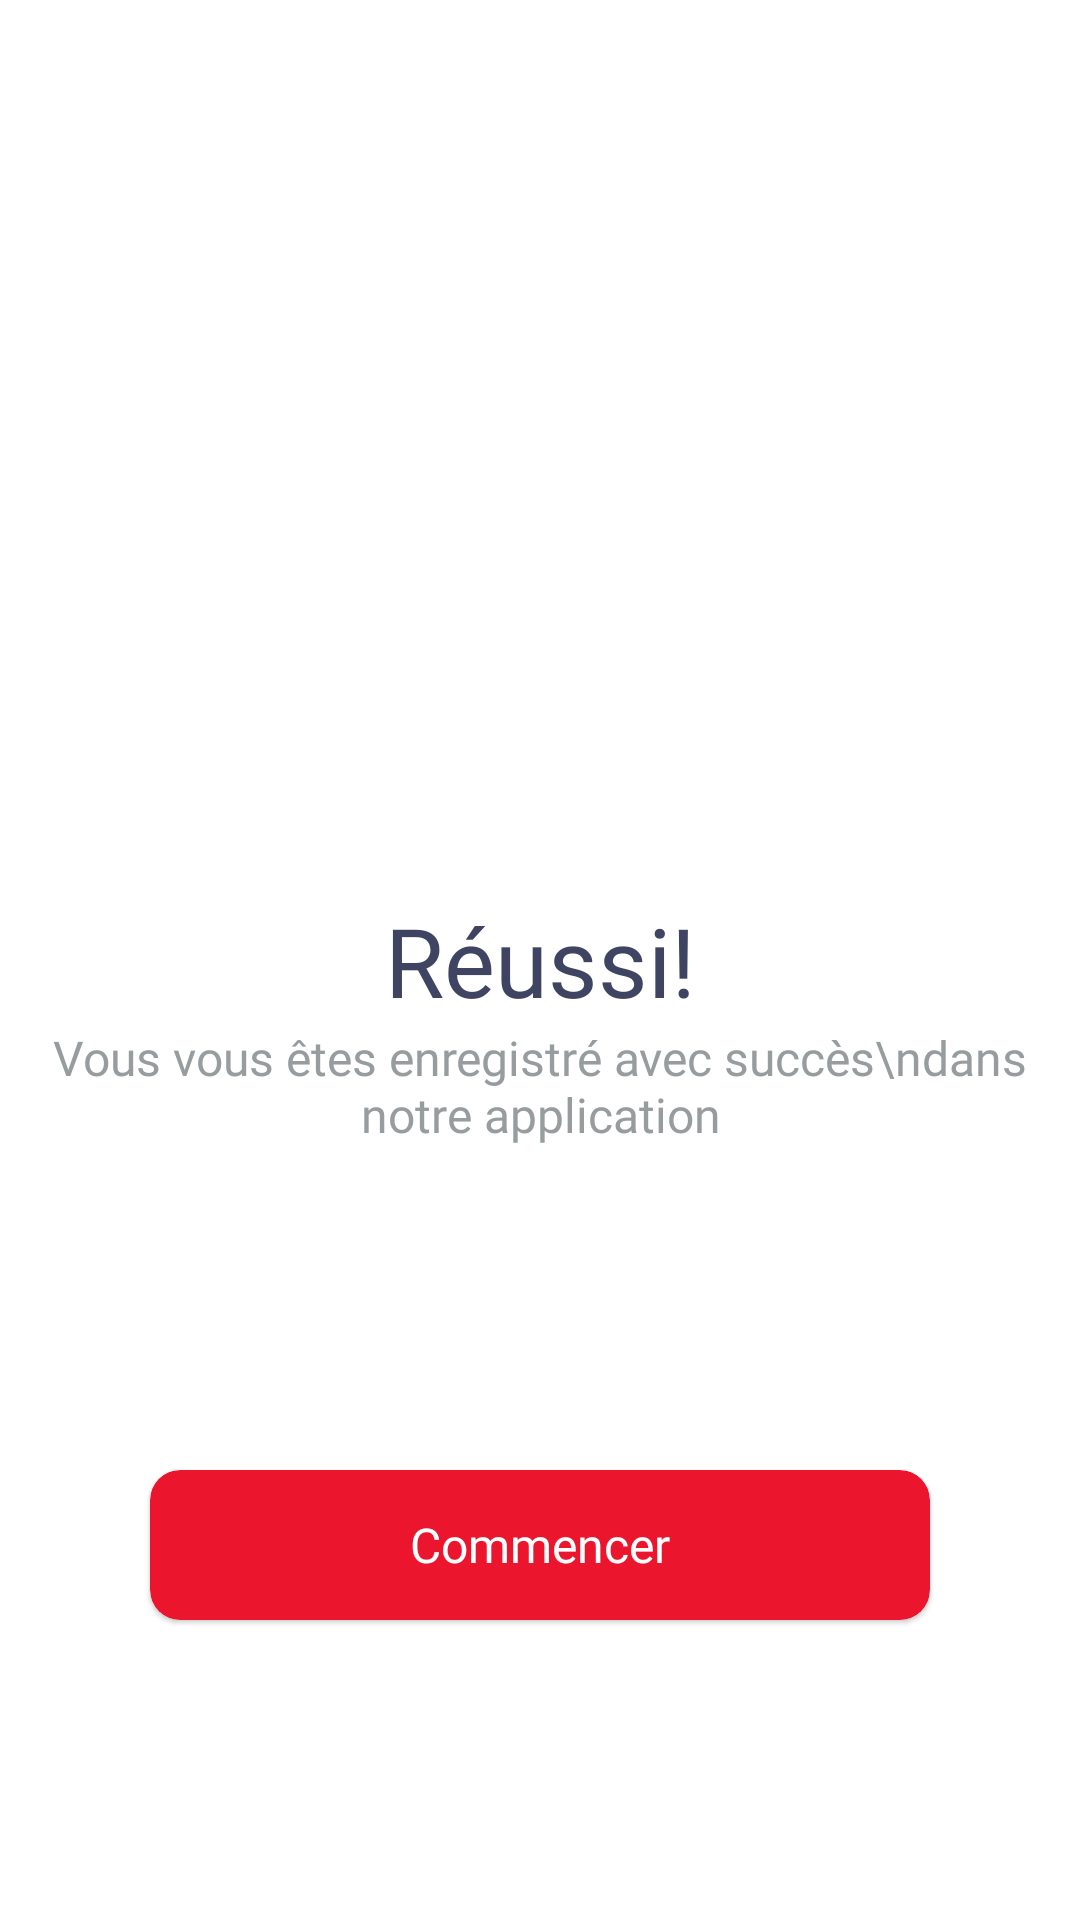

Here is an Android app screen rendered from its layout file. Give the layout XML and the strings, colors and styles it references.
<!-- AndroidManifest.xml: application theme Theme.PalmaryApplication -->
<!-- res/layout/fragment_successful_form.xml -->
<?xml version="1.0" encoding="utf-8"?>
<FrameLayout xmlns:android="http://schemas.android.com/apk/res/android"
    xmlns:tools="http://schemas.android.com/tools"
    android:layout_width="match_parent"
    android:layout_height="match_parent"
    xmlns:app="http://schemas.android.com/apk/res-auto"
    tools:context=".Fragments.SuccessfulFormFragment">

    <androidx.constraintlayout.widget.ConstraintLayout
        android:layout_width="match_parent"
        android:layout_height="match_parent"
        android:layout_gravity="center"
        android:gravity="center"
        android:orientation="vertical">

        <ImageView
            android:id="@+id/imageView"
            android:layout_width="100dp"
            android:layout_height="100dp"
            android:src="@drawable/icons8_checkmark"
            app:layout_constraintBottom_toTopOf="@+id/textView"
            app:layout_constraintEnd_toEndOf="parent"
            app:layout_constraintStart_toStartOf="parent"
            app:tint="@color/Green"
            android:padding="10dp"/>

        <TextView
            android:id="@+id/textView"
            android:layout_width="wrap_content"
            android:layout_height="wrap_content"
            android:fontFamily="@font/poppins_mediumitalic"
            android:text="Réussi!"
            android:textAlignment="center"
            android:textColor="@color/SecondTextColor"
            android:textSize="32sp"
            app:layout_constraintBottom_toBottomOf="parent"
            app:layout_constraintEnd_toEndOf="parent"
            app:layout_constraintStart_toStartOf="parent"
            app:layout_constraintTop_toTopOf="parent" />

        <TextView
            android:id="@+id/textView2"
            android:layout_width="wrap_content"
            android:layout_height="wrap_content"
            android:fontFamily="@font/poppins_lightitalic"
            android:text="Vous vous êtes enregistré avec succès\ndans notre application"
            android:textAlignment="center"
            android:textColor="@color/Gray"
            android:textSize="16sp"
            app:layout_constraintEnd_toEndOf="parent"
            app:layout_constraintStart_toStartOf="parent"
            app:layout_constraintTop_toBottomOf="@+id/textView" />

        <com.google.android.material.card.MaterialCardView
            android:layout_width="match_parent"
            android:layout_height="50dp"
            android:layout_gravity="center|bottom"
            android:layout_marginStart="50dp"
            android:layout_marginEnd="50dp"
            android:layout_marginBottom="100dp"
            app:cardBackgroundColor="@color/PrimaryColor"
            app:cardCornerRadius="10dp"
            app:layout_constraintBottom_toBottomOf="parent"
            app:layout_constraintEnd_toEndOf="parent"
            app:layout_constraintStart_toStartOf="parent">

            <TextView
                android:layout_width="wrap_content"
                android:layout_height="wrap_content"
                android:layout_gravity="center"
                android:fontFamily="@font/poppins_medium"
                android:gravity="center"
                android:text="Commencer"
                android:textAlignment="center"
                android:textColor="@color/white"
                android:textSize="16sp" />
        </com.google.android.material.card.MaterialCardView>
    </androidx.constraintlayout.widget.ConstraintLayout>


</FrameLayout>
<!-- resources referenced by this layout -->
<resources>
  <color name="Gray">#979C9E</color>
  <color name="Green">#15BE77</color>
  <color name="PrimaryColor">#EB162D</color>
  <color name="SecondTextColor">#3E4462</color>
  <color name="white">#FFFFFFFF</color>
  <style name="Theme.PalmaryApplication" parent="Theme.MaterialComponents.DayNight.NoActionBar">
          
          <item name="colorPrimary">@color/purple_500</item>
          <item name="colorPrimaryVariant">@color/purple_700</item>
          <item name="colorOnPrimary">@color/white</item>
          
          <item name="colorSecondary">@color/teal_200</item>
          <item name="colorSecondaryVariant">@color/teal_700</item>
          <item name="colorOnSecondary">@color/black</item>
          
          <item name="android:statusBarColor" tools:targetApi="21">?attr/colorPrimaryVariant</item>
          
      </style>
  <color name="purple_500">#FF6200EE</color>
  <color name="purple_700">#FF3700B3</color>
  <color name="teal_200">#FF03DAC5</color>
  <color name="teal_700">#FF018786</color>
  <color name="black">#FF000000</color>
</resources>
